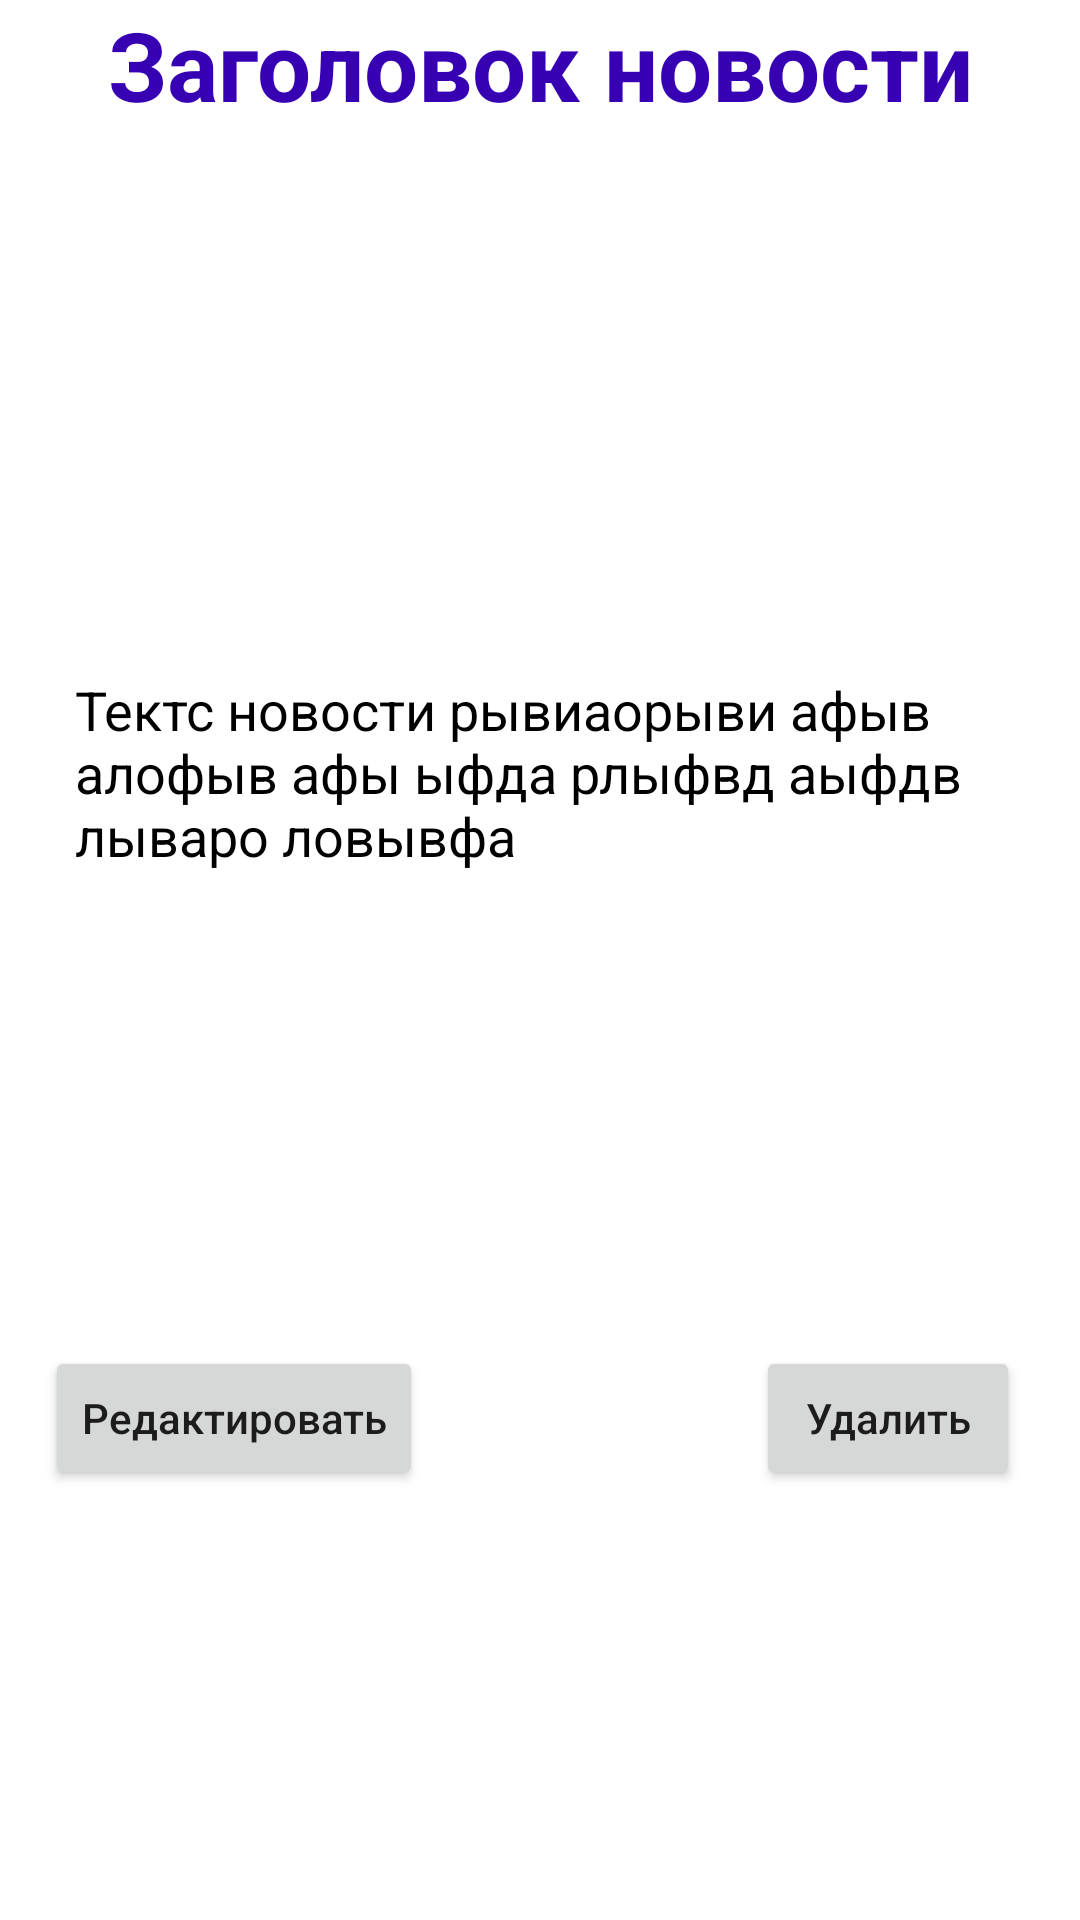

Android layout source for this screen:
<!-- AndroidManifest.xml: application theme Theme.NewsApp -->
<!-- res/layout/news_model.xml -->
<?xml version="1.0" encoding="utf-8"?>
<androidx.constraintlayout.widget.ConstraintLayout xmlns:android="http://schemas.android.com/apk/res/android"
    xmlns:app="http://schemas.android.com/apk/res-auto"
    android:layout_width="match_parent"
    android:layout_height="wrap_content"
    android:layout_margin="10dp"
    android:background="@drawable/background_news">

    <TextView
        android:id="@+id/txtHeaderNews"
        android:layout_width="match_parent"
        android:layout_height="wrap_content"
        android:layout_marginHorizontal="30dp"
        android:text="Заголовок новости"
        android:textAlignment="center"
        android:textColor="@color/purple_700"
        android:textSize="32sp"
        android:textStyle="bold"
        app:layout_constraintEnd_toEndOf="parent"
        app:layout_constraintStart_toStartOf="parent"
        app:layout_constraintTop_toTopOf="parent" />

    <TextView
        android:id="@+id/txtMainNews"
        android:layout_width="match_parent"
        android:layout_height="wrap_content"
        android:layout_marginHorizontal="25dp"
        android:layout_marginBottom="25dp"
        android:text="Тектс новости рывиаорыви афыв алофыв афы ыфда рлыфвд аыфдв лываро ловывфа "
        android:textColor="@color/black"
        android:textSize="18sp"
        app:layout_constraintBottom_toBottomOf="@id/btnEditNews"
        app:layout_constraintEnd_toEndOf="parent"
        app:layout_constraintStart_toStartOf="parent"
        app:layout_constraintTop_toBottomOf="@+id/txtHeaderNews" />

    <Button
        android:id="@+id/btnEditNews"
        android:layout_width="wrap_content"
        android:layout_height="wrap_content"
        android:layout_marginStart="15dp"
        android:layout_marginTop="15dp"
        android:text="Редактировать"
        android:textAllCaps="false"
        app:layout_constraintBottom_toBottomOf="parent"
        app:layout_constraintStart_toStartOf="parent"
        app:layout_constraintTop_toBottomOf="@+id/txtMainNews" />

    <Button
        android:id="@+id/btnDeleteNews"
        android:layout_width="wrap_content"
        android:layout_height="wrap_content"
        android:layout_marginEnd="20dp"
        android:layout_marginTop="15dp"
        android:text="Удалить"
        android:textAllCaps="false"
        app:layout_constraintBottom_toBottomOf="parent"
        app:layout_constraintEnd_toEndOf="parent"
        app:layout_constraintTop_toBottomOf="@+id/txtMainNews" />

</androidx.constraintlayout.widget.ConstraintLayout>
<!-- resources referenced by this layout -->
<resources>
  <style name="Theme.NewsApp" parent="Theme.MaterialComponents.DayNight.NoActionBar">
          
          <item name="colorPrimary">@color/purple_500</item>
          <item name="colorPrimaryVariant">@color/purple_700</item>
          <item name="colorOnPrimary">@color/white</item>
          
          <item name="colorSecondary">@color/teal_200</item>
          <item name="colorSecondaryVariant">@color/teal_700</item>
          <item name="colorOnSecondary">@color/black</item>
          
          <item name="android:statusBarColor" tools:targetApi="l">?attr/colorPrimaryVariant</item>
          
      </style>
  <!-- not gathered from this repository: default colours our renderer supplied (Android Studio template values) -->
  <color name="purple_500">#FF6200EE</color>
  <color name="purple_700">#FF3700B3</color>
  <color name="teal_200">#FF03DAC5</color>
  <color name="teal_700">#FF018786</color>
  <color name="black">#FF000000</color>
  <color name="white">#FFFFFFFF</color>
</resources>
